The GitHub repository BANUKABHANUTEJA/betel-leaf-disease-classification-main contains a labelled image folder "betel_dataset" with 5 categories: anthracnose, healthy leaf, leaf rot, leaf spot, bacterial leaf. Examples follow, each with its label.

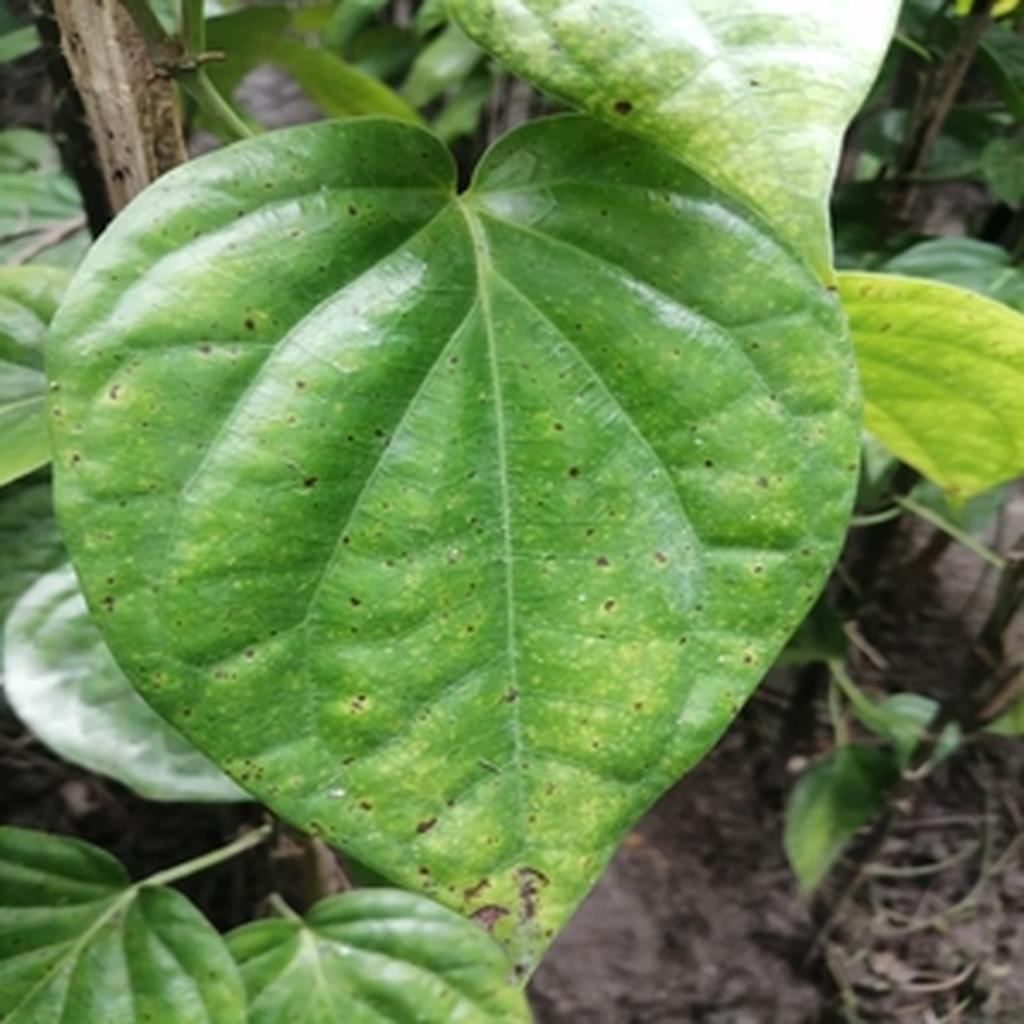
Label: leaf spot

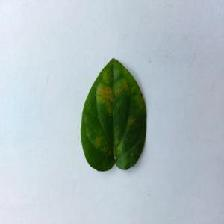
Label: bacterial leaf

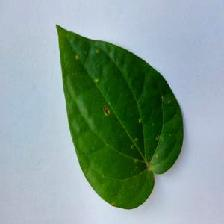
Label: anthracnose

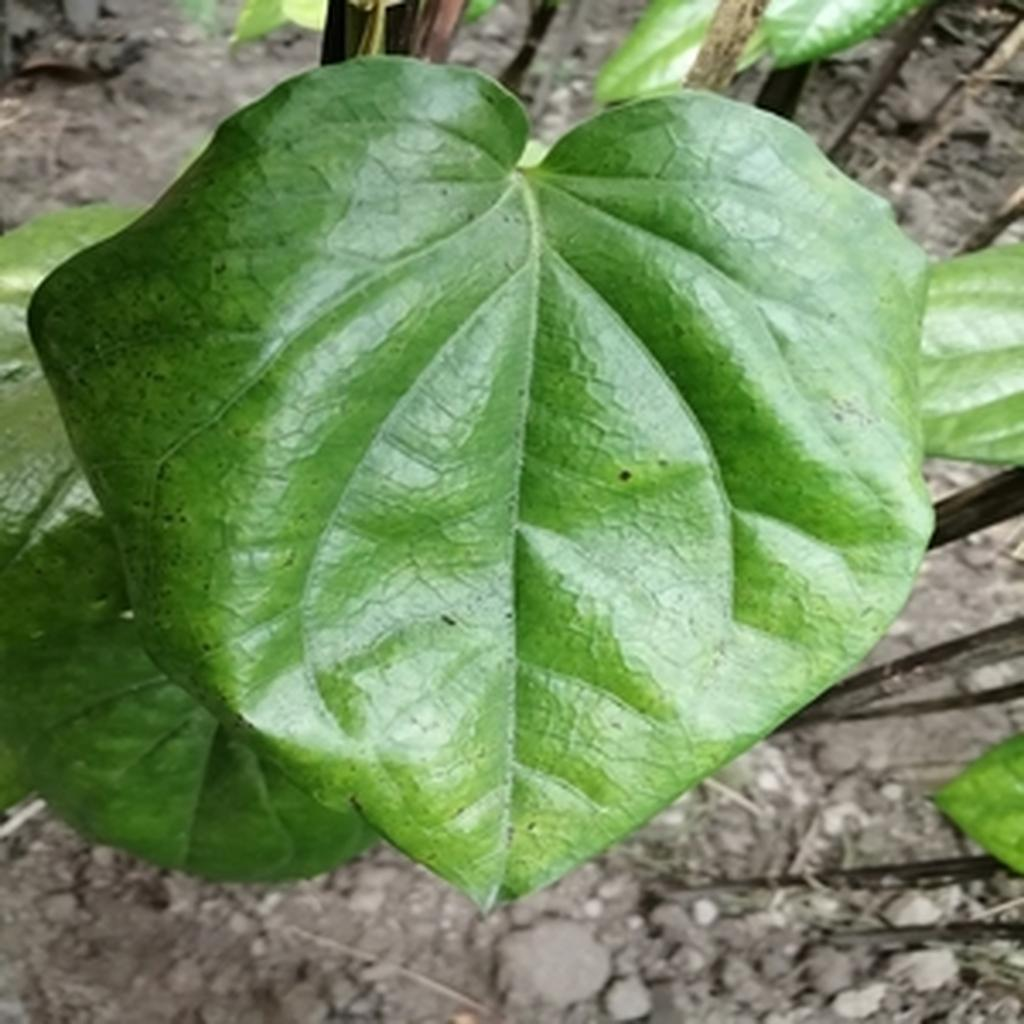
Label: leaf spot

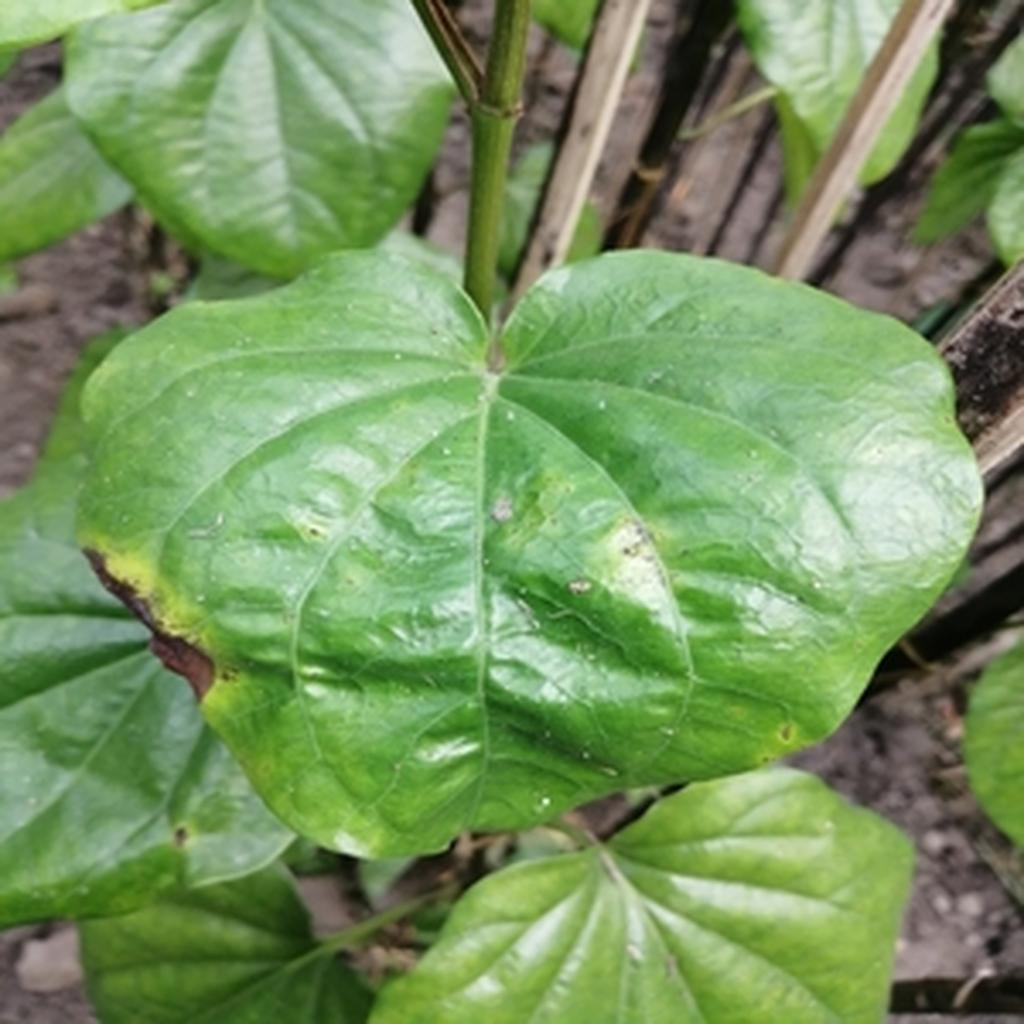
Label: leaf rot

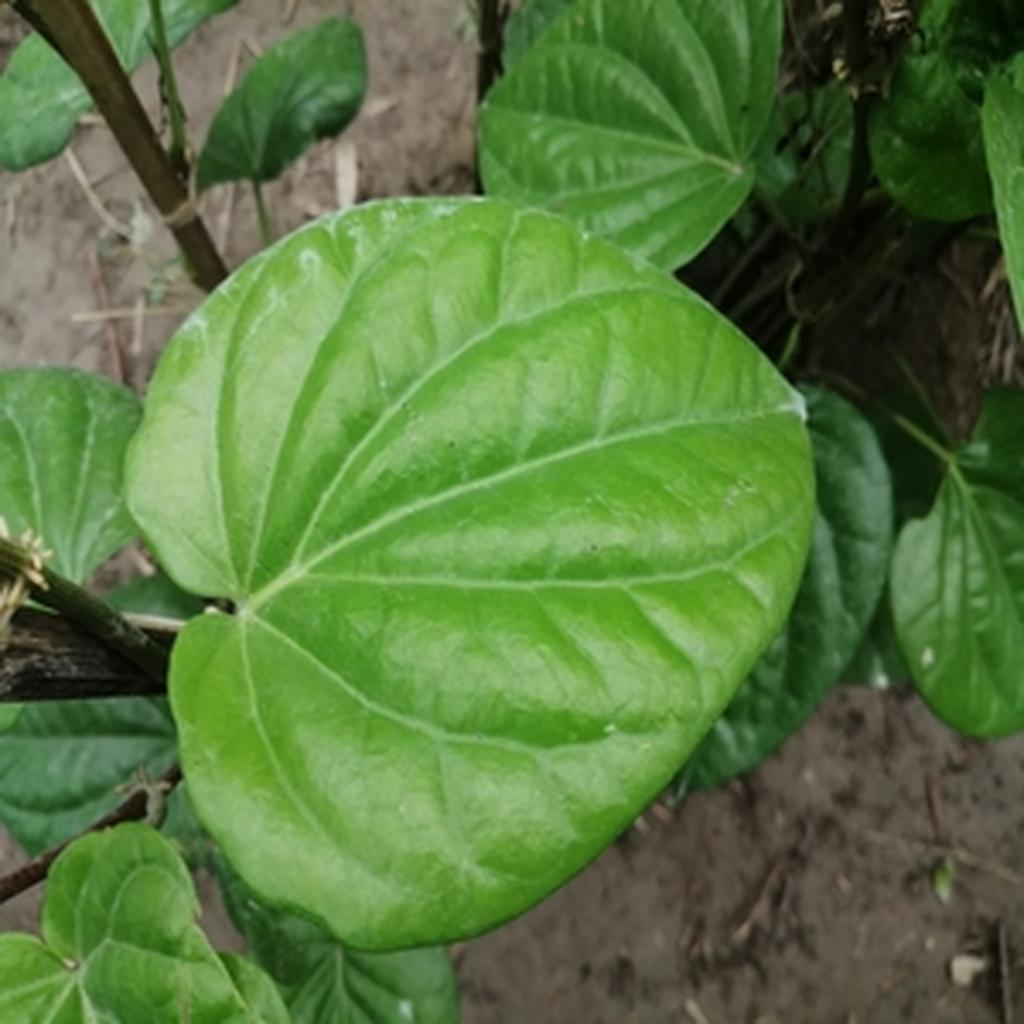
Label: healthy leaf
